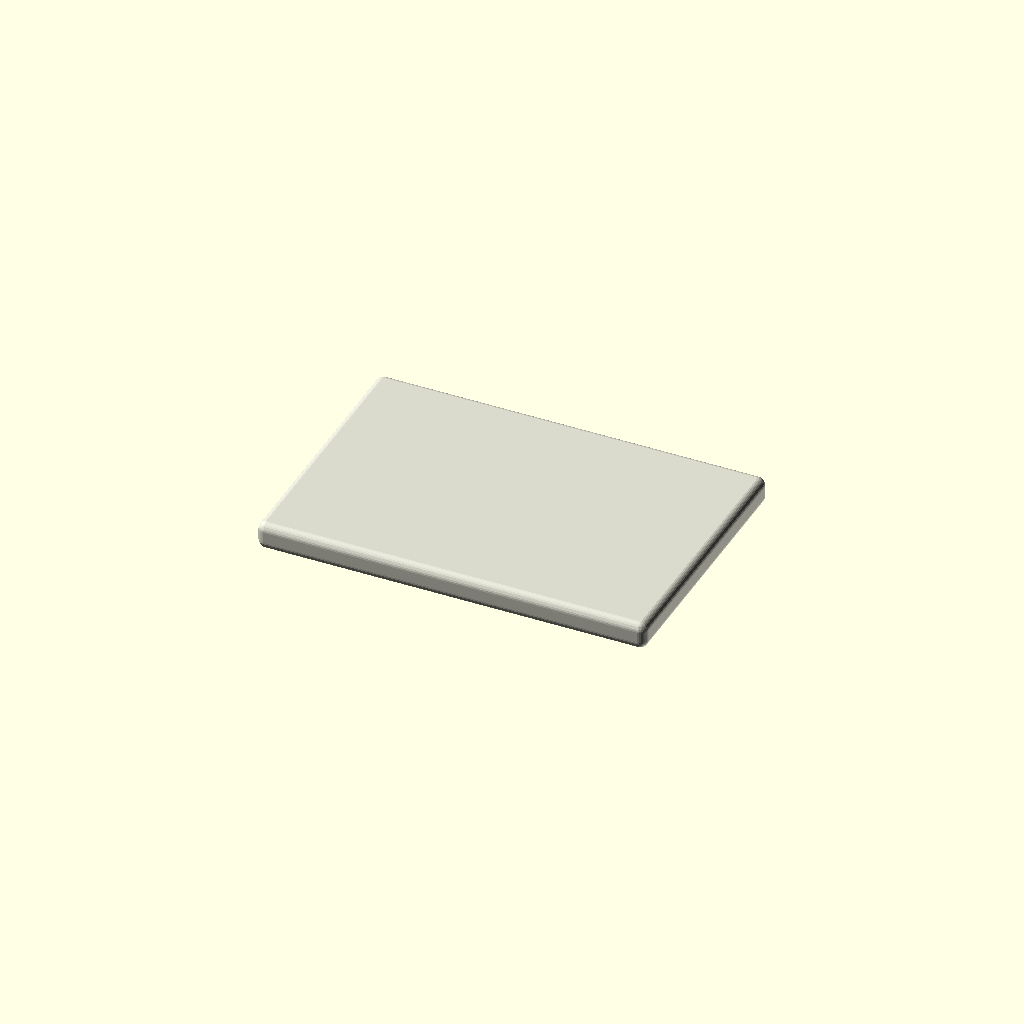
Cell 1: the model at its default parameters.
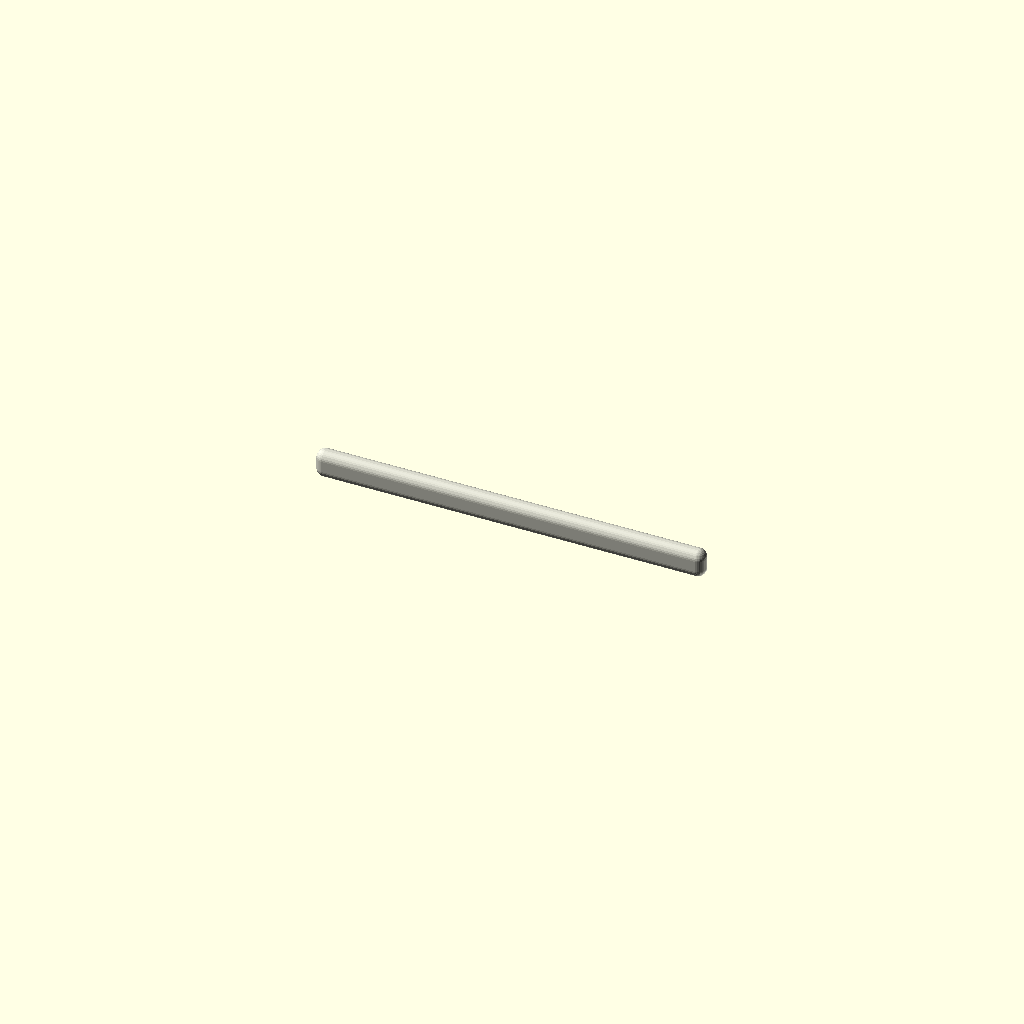
Cell 2: the same model with sheet_width = 1.
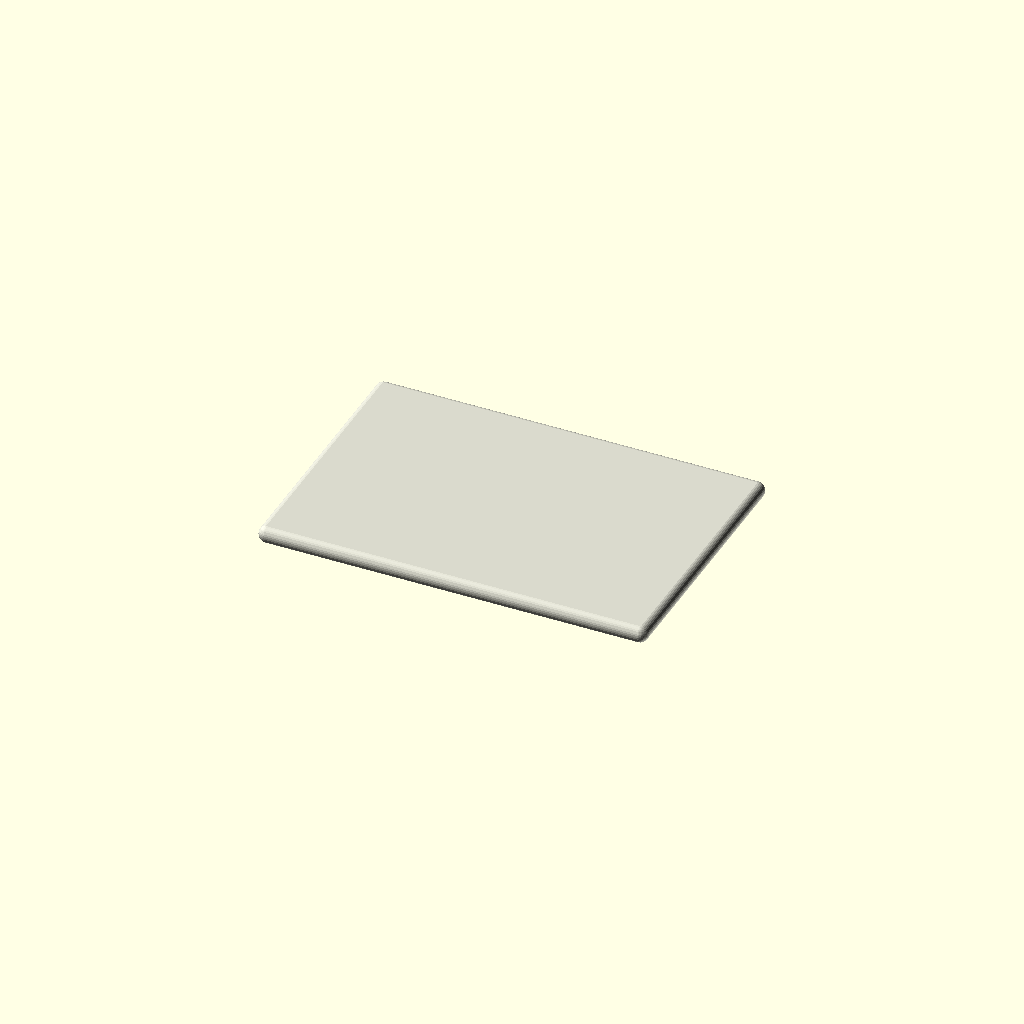
Cell 3: the same model with sheet_thickness = 1.
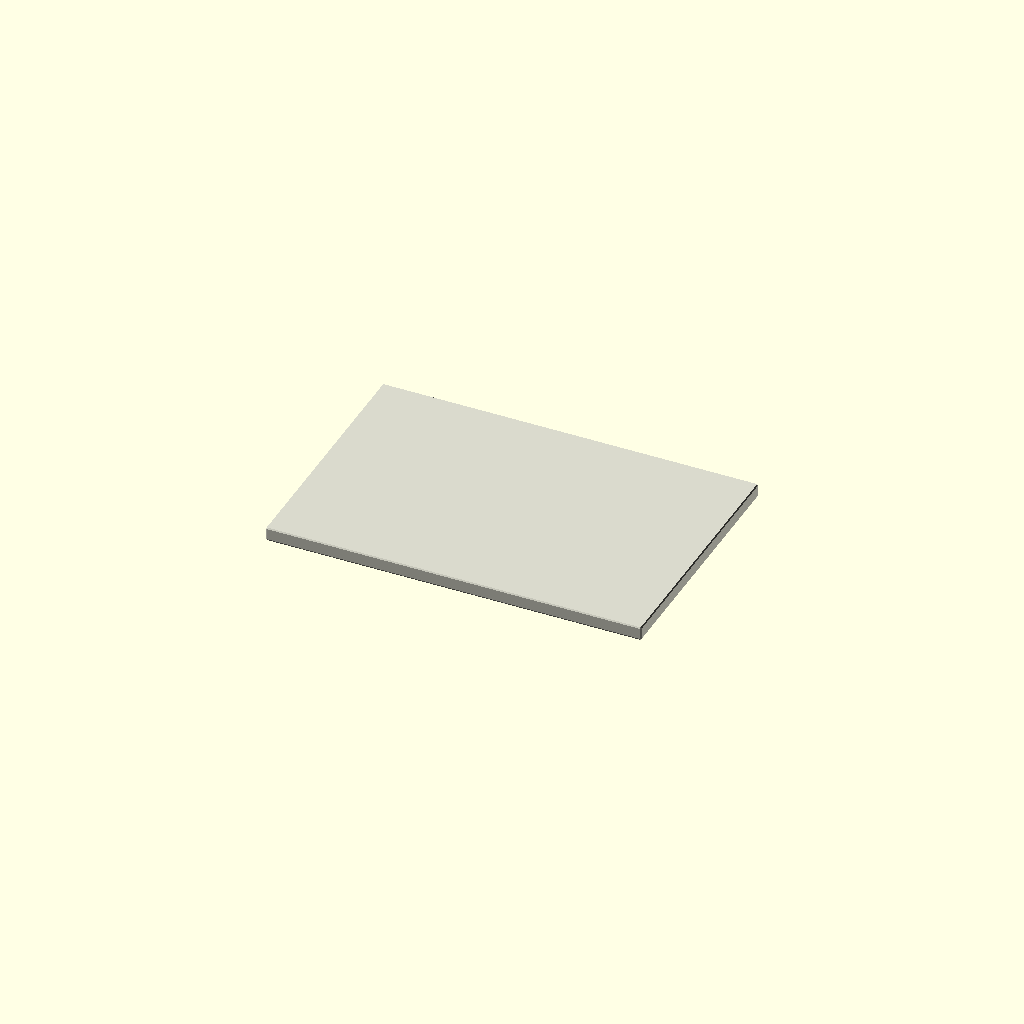
Cell 4: the same model with corner_radius = 1.
All cells are drawn from one camera (rotation 55°, 0°, 25°, orthographic, colour scheme Cornfield), so only the parameter changes between them.
OpenSCAD source file results/nopscadlib/craft/scad/sheet__MDF22.scad:
// Parameters
sheet_length = 600; //[300:1200:1]
sheet_width = 400; //[200:800:1]
sheet_thickness = 18; //[9:36:1]
corner_radius = 12; //[6:24:1]
chamfer_size = 1.5; //[0.5:3:0.1]
grain_depth = 0.3; //[0.1:0.8:0.05]
grain_pitch = 18; //[8:40:1]
grain_groove_width = 2.5; //[1:6:0.1]
grain_margin = 10; //[5:25:1]
overlap = 1; //[0.5:2:0.1]

// Base Shapes
module mdf_sheet() {
  cube([sheet_length, sheet_width, sheet_thickness], center=true);
}

module corner_rounding() {
  sphere(r=corner_radius, center=true);
}

module edge_chamfer() {
  sphere(r=chamfer_size, center=true);
}

module surface_texture_grain() {
  cube([sheet_length - 2*grain_margin, grain_groove_width, grain_depth + overlap], center=true);
}

// Operations
module op_corner_rounding_minkowski() {
  minkowski() {
    mdf_sheet();
    corner_rounding();
  }
}

module op_edge_chamfer_minkowski() {
  minkowski() {
    op_corner_rounding_minkowski();
    edge_chamfer();
  }
}

module op_grain_grooves_union() {
  union() {
    for (i = [-3:3]) {
      translate([0, i * grain_pitch, 0]) surface_texture_grain();
    }
  }
}

module op_sheet_with_grain() {
  difference() {
    op_edge_chamfer_minkowski();
    op_grain_grooves_union();
  }
}

// Final Output
color([0.85, 0.85, 0.8]) // MDF color
op_sheet_with_grain();
Parameter table extracted from the source (name, type, default, range or options):
sheet_length: number, default 600, range 1 to 300, step 1200
sheet_width: number, default 400, range 1 to 200, step 800
sheet_thickness: number, default 18, range 1 to 9, step 36
corner_radius: number, default 12, range 1 to 6, step 24
chamfer_size: number, default 1.5, range 0.1 to 0.5, step 3
grain_depth: number, default 0.3, range 0.05 to 0.1, step 0.8
grain_pitch: number, default 18, range 1 to 8, step 40
grain_groove_width: number, default 2.5, range 0.1 to 1, step 6
grain_margin: number, default 10, range 1 to 5, step 25
overlap: number, default 1, range 0.1 to 0.5, step 2
